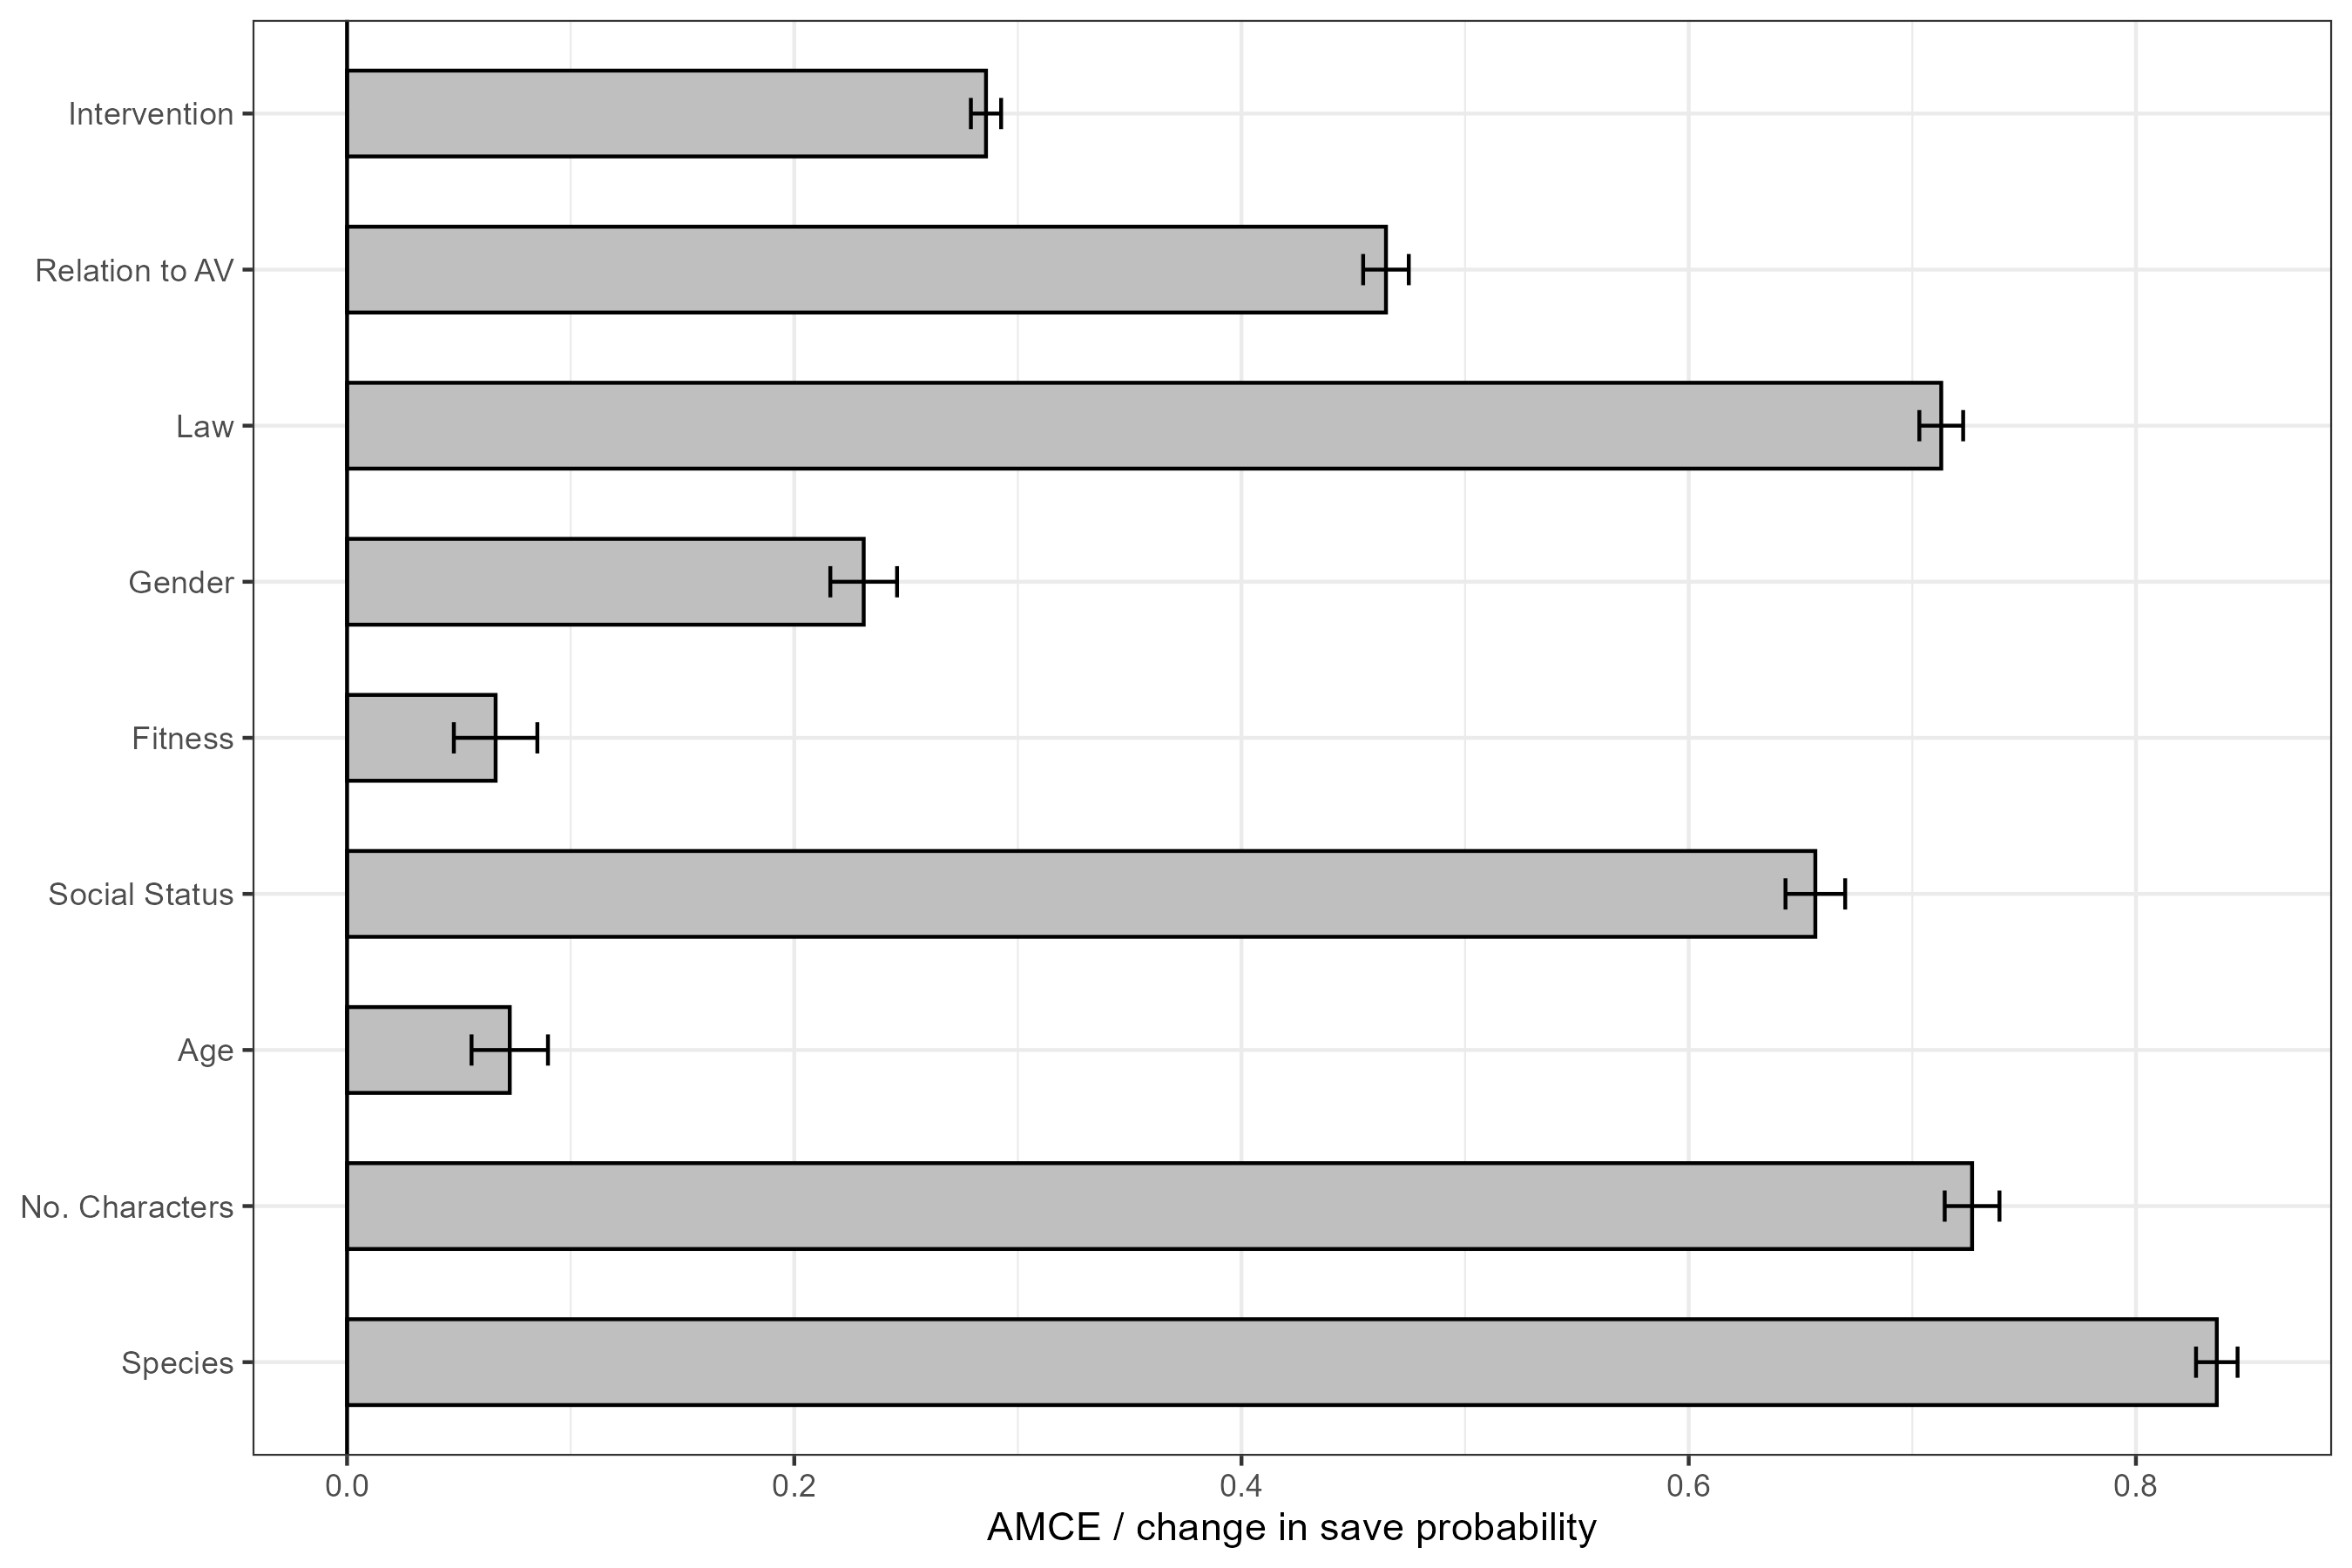

The file beside this chart, header and first rows:
Effect, ReferenceLevel, ComparedLevel, Contrast, Estimate, SE, N, AnalysisGroup
Intervention, Omission, Commission, Commission - Omission, 0.2857, 0.006762, 19950, Overall
Relation to AV, Passengers, Pedestrians, Pedestrians - Passengers, 0.4646, 0.0102, 7497, Overall
Law, Illegal, Legal, Legal - Illegal, 0.7129, 0.009798, 5124, Overall
Gender, Male, Female, Female - Male, 0.231, 0.01492, 4158, Overall
Fitness, Large, Fit, Fit - Large, 0.06643, 0.01867, 2772, Overall
Social Status, Low, High, High - Low, 0.6566, 0.01334, 3108, Overall
Age, Elderly, Young, Young - Elderly, 0.07276, 0.01709, 3360, Overall
No. Characters, Less, More, More - Less, 0.7267, 0.01225, 3066, Overall
Species, Pets, Humans, Humans - Pets, 0.8362, 0.009292, 3486, Overall
